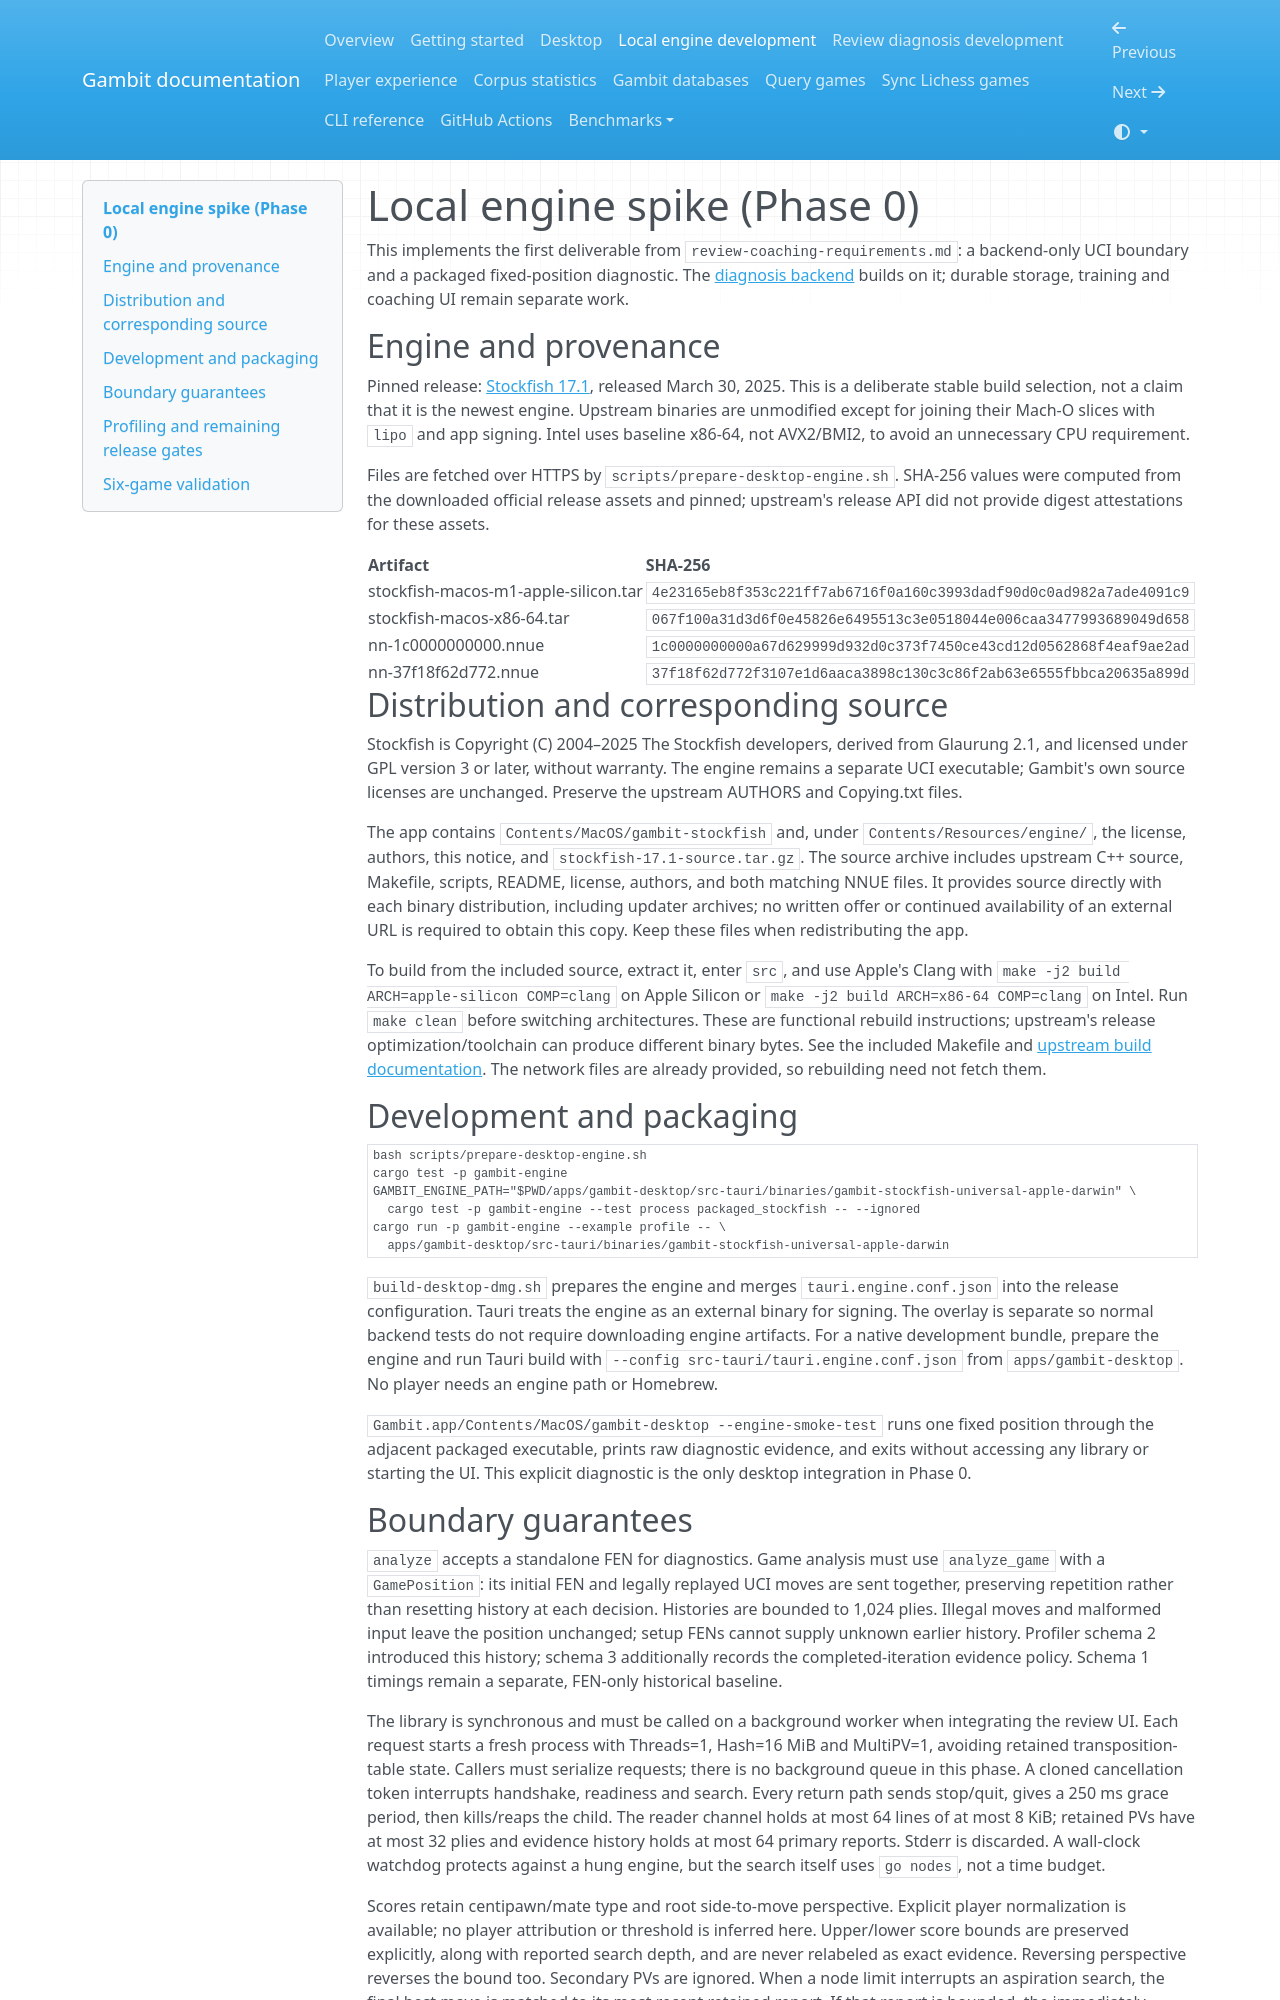

repository: diegoglozano/gambit · page: stockfish-engine/index.html · generator: mkdocs

# Local engine spike (Phase 0)

This implements the first deliverable from `review-coaching-requirements.md`:
a backend-only UCI boundary and a packaged fixed-position diagnostic. The
[diagnosis backend](review-diagnosis.md) builds on it; durable storage, training
and coaching UI remain separate work.

## Engine and provenance

Pinned release: [Stockfish 17.1](https://github.com/official-stockfish/Stockfish/releases/tag/sf_17.1),
released March 30, 2025. This is a deliberate stable build selection, not a claim
that it is the newest engine. Upstream binaries are unmodified except for joining
their Mach-O slices with `lipo` and app signing. Intel uses baseline x86-64,
not AVX2/BMI2, to avoid an unnecessary CPU requirement.

Files are fetched over HTTPS by `scripts/prepare-desktop-engine.sh`. SHA-256
values were computed from the downloaded official release assets and pinned;
upstream's release API did not provide digest attestations for these assets.

| Artifact | SHA-256 |
| --- | --- |
| stockfish-macos-m1-apple-silicon.tar | `4e23165eb8f353c221ff7ab6716f0a160c3993dadf90d0c0ad982a7ade4091c9` |
| stockfish-macos-x86-64.tar | `067f100a31d3d6f0e45826e6495513c3e0518044e006caa3477993689049d658` |
| nn-1c0000000000.nnue | `1c0000000000a67d629999d932d0c373f7450ce43cd12d0562868f4eaf9ae2ad` |
| nn-37f18f62d772.nnue | `37f18f62d772f3107e1d6aaca3898c130c3c86f2ab63e6555fbbca20635a899d` |

## Distribution and corresponding source

Stockfish is Copyright (C) 2004–2025 The Stockfish developers, derived from
Glaurung 2.1, and licensed under GPL version 3 or later, without warranty.
The engine remains a separate UCI executable; Gambit's own source licenses
are unchanged. Preserve the upstream AUTHORS and Copying.txt files.

The app contains `Contents/MacOS/gambit-stockfish` and, under
`Contents/Resources/engine/`, the license, authors, this notice, and
`stockfish-17.1-source.tar.gz`. The source archive includes upstream C++ source,
Makefile, scripts, README, license, authors, and both matching NNUE files. It
provides source directly with each binary distribution, including updater
archives; no written offer or continued availability of an external URL is
required to obtain this copy. Keep these files when redistributing the app.

To build from the included source, extract it, enter `src`, and use Apple's
Clang with `make -j2 build ARCH=apple-silicon COMP=clang` on Apple Silicon or
`make -j2 build ARCH=x86-64 COMP=clang` on Intel. Run `make clean` before switching
architectures. These are functional rebuild instructions; upstream's release
optimization/toolchain can produce different binary bytes. See the included
Makefile and [upstream build documentation](https://official-stockfish.github.io/docs/stockfish-wiki/Compiling-from-source.html).
The network files are already provided, so rebuilding need not fetch them.

## Development and packaging

```sh
bash scripts/prepare-desktop-engine.sh
cargo test -p gambit-engine
GAMBIT_ENGINE_PATH="$PWD/apps/gambit-desktop/src-tauri/binaries/gambit-stockfish-universal-apple-darwin" \
  cargo test -p gambit-engine --test process packaged_stockfish -- --ignored
cargo run -p gambit-engine --example profile -- \
  apps/gambit-desktop/src-tauri/binaries/gambit-stockfish-universal-apple-darwin
```

`build-desktop-dmg.sh` prepares the engine and merges `tauri.engine.conf.json`
into the release configuration. Tauri treats the engine as an external binary
for signing. The overlay is separate so normal backend tests do not require
downloading engine artifacts. For a native development bundle, prepare the
engine and run Tauri build with `--config src-tauri/tauri.engine.conf.json` from
`apps/gambit-desktop`. No player needs an engine path or Homebrew.

`Gambit.app/Contents/MacOS/gambit-desktop --engine-smoke-test` runs one fixed
position through the adjacent packaged executable, prints raw diagnostic
evidence, and exits without accessing any library or starting the UI. This
explicit diagnostic is the only desktop integration in Phase 0.
